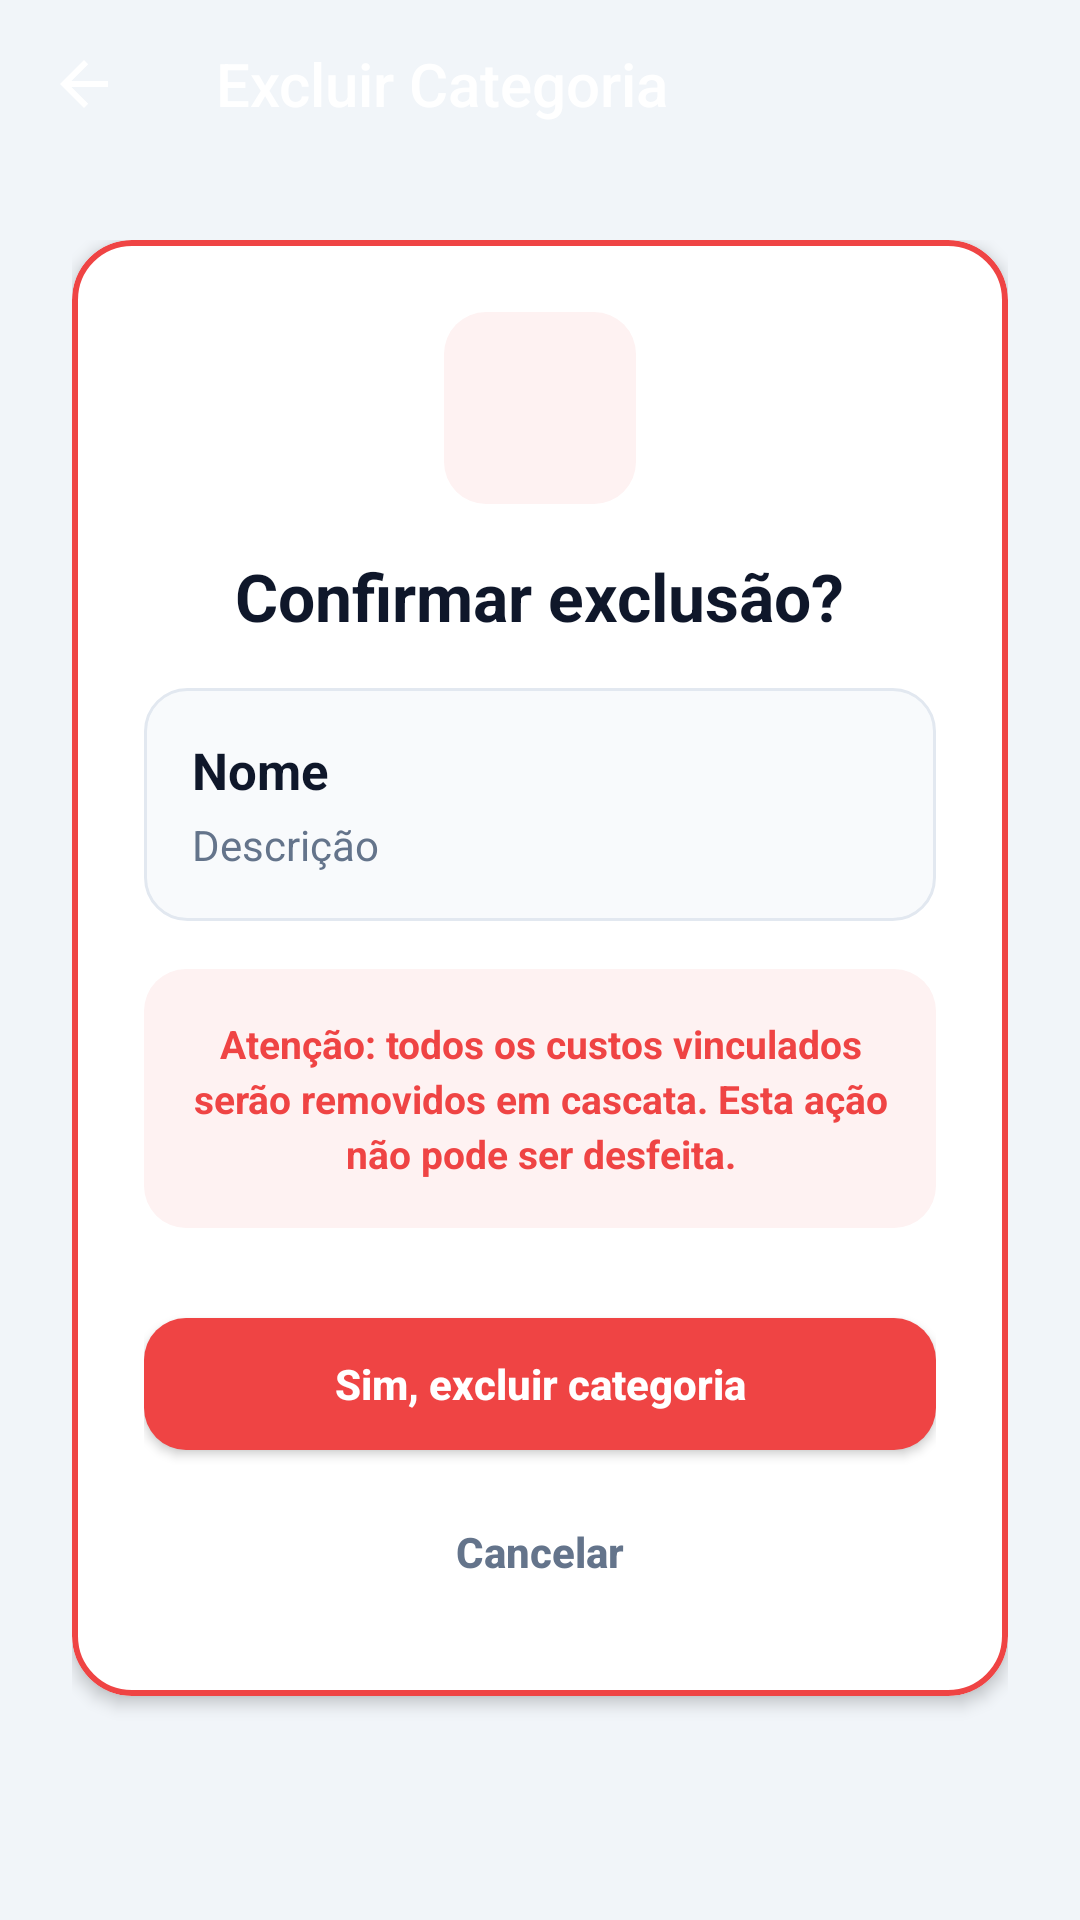

Reconstruct the res/layout file that produces this screen, plus the resources it refers to.
<!-- AndroidManifest.xml: application theme Theme.CostControl -->
<!-- res/layout/activity_category_delete.xml -->
<?xml version="1.0" encoding="utf-8"?>
<LinearLayout xmlns:android="http://schemas.android.com/apk/res/android"
    xmlns:app="http://schemas.android.com/apk/res-auto"
    android:layout_width="match_parent"
    android:layout_height="match_parent"
    android:background="@color/backgroundColor"
    android:orientation="vertical">

    <androidx.appcompat.widget.Toolbar
        android:id="@+id/toolbar"
        style="@style/Widget.CostControl.Toolbar"
        android:layout_width="match_parent"
        android:layout_height="?attr/actionBarSize"
        app:navigationIcon="?attr/homeAsUpIndicator"
        app:title="Excluir Categoria" />

    <ScrollView
        android:layout_width="match_parent"
        android:layout_height="match_parent"
        android:fillViewport="true"
        android:overScrollMode="never">

        <LinearLayout
            android:layout_width="match_parent"
            android:layout_height="wrap_content"
            android:gravity="center_horizontal"
            android:orientation="vertical"
            android:padding="@dimen/spacing_lg">

            <com.google.android.material.card.MaterialCardView
                style="@style/Widget.CostControl.Card"
                android:layout_width="match_parent"
                android:layout_height="wrap_content"
                app:strokeColor="@color/colorDelete"
                app:strokeWidth="2dp">

                <LinearLayout
                    android:layout_width="match_parent"
                    android:layout_height="wrap_content"
                    android:gravity="center_horizontal"
                    android:orientation="vertical"
                    android:padding="@dimen/spacing_lg">

                    <FrameLayout
                        android:layout_width="@dimen/icon_circle_size_lg"
                        android:layout_height="@dimen/icon_circle_size_lg"
                        android:background="@drawable/bg_warning_panel">

                        <ImageView
                            android:layout_width="36dp"
                            android:layout_height="36dp"
                            android:layout_gravity="center"
                            android:contentDescription="@null"
                            android:src="@drawable/ic_warning" />
                    </FrameLayout>

                    <TextView
                        android:layout_width="wrap_content"
                        android:layout_height="wrap_content"
                        android:layout_marginTop="@dimen/spacing_md"
                        android:text="Confirmar exclusão?"
                        android:textColor="@color/textColorPrimary"
                        android:textSize="22sp"
                        android:textStyle="bold" />

                    <LinearLayout
                        android:layout_width="match_parent"
                        android:layout_height="wrap_content"
                        android:layout_marginTop="@dimen/spacing_md"
                        android:background="@drawable/bg_detail_panel"
                        android:orientation="vertical"
                        android:padding="@dimen/spacing_md">

                        <TextView
                            android:id="@+id/tvCategoryNameConfirm"
                            android:layout_width="match_parent"
                            android:layout_height="wrap_content"
                            android:text="Nome"
                            android:textColor="@color/textColorPrimary"
                            android:textSize="17sp"
                            android:textStyle="bold" />

                        <TextView
                            android:id="@+id/tvCategoryDescConfirm"
                            android:layout_width="match_parent"
                            android:layout_height="wrap_content"
                            android:layout_marginTop="4dp"
                            android:text="Descrição"
                            android:textColor="@color/textColorSecondary"
                            android:textSize="14sp" />
                    </LinearLayout>

                    <TextView
                        android:layout_width="match_parent"
                        android:layout_height="wrap_content"
                        android:layout_marginTop="@dimen/spacing_md"
                        android:background="@drawable/bg_warning_panel"
                        android:gravity="center"
                        android:lineSpacingExtra="3dp"
                        android:padding="@dimen/spacing_md"
                        android:text="Atenção: todos os custos vinculados serão removidos em cascata. Esta ação não pode ser desfeita."
                        android:textColor="@color/colorDelete"
                        android:textSize="13sp"
                        android:textStyle="bold" />

                    <com.google.android.material.button.MaterialButton
                        android:id="@+id/btnConfirmDelete"
                        style="@style/Widget.CostControl.Button.Danger"
                        android:layout_width="match_parent"
                        android:layout_height="wrap_content"
                        android:layout_marginTop="@dimen/spacing_lg"
                        android:text="Sim, excluir categoria" />

                    <com.google.android.material.button.MaterialButton
                        android:id="@+id/btnCancelDelete"
                        style="@style/Widget.MaterialComponents.Button.TextButton"
                        android:layout_width="match_parent"
                        android:layout_height="wrap_content"
                        android:layout_marginTop="@dimen/spacing_xs"
                        android:text="Cancelar"
                        android:textColor="@color/textColorSecondary" />
                </LinearLayout>
            </com.google.android.material.card.MaterialCardView>
        </LinearLayout>
    </ScrollView>
</LinearLayout>
<!-- resources referenced by this layout -->
<resources>
  <color name="backgroundColor">#F1F5F9</color>
  <color name="colorDelete">#EF4444</color>
  <color name="textColorPrimary">#0F172A</color>
  <color name="textColorSecondary">#64748B</color>
  <dimen name="icon_circle_size_lg">64dp</dimen>
  <dimen name="spacing_lg">24dp</dimen>
  <dimen name="spacing_md">16dp</dimen>
  <dimen name="spacing_xs">4dp</dimen>
  <!-- drawable bg_detail_panel (drawable) -->
  <?xml version="1.0" encoding="utf-8"?>
  <shape xmlns:android="http://schemas.android.com/apk/res/android"
      android:shape="rectangle">
      <solid android:color="@color/backgroundColorElevated" />
      <corners android:radius="@dimen/radius_md" />
      <stroke
          android:width="1dp"
          android:color="@color/strokeLight" />
  </shape>
  <!-- drawable bg_warning_panel (drawable) -->
  <?xml version="1.0" encoding="utf-8"?>
  <shape xmlns:android="http://schemas.android.com/apk/res/android"
      android:shape="rectangle">
      <solid android:color="@color/colorDeleteSoft" />
      <corners android:radius="@dimen/radius_md" />
  </shape>
  <style name="Widget.CostControl.Button.Danger" parent="Widget.CostControl.Button.Primary">
          <item name="backgroundTint">@color/colorDelete</item>
      </style>
  <style name="Widget.CostControl.Card" parent="Widget.MaterialComponents.CardView">
          <item name="cardCornerRadius">@dimen/radius_lg</item>
          <item name="cardElevation">@dimen/card_elevation</item>
          <item name="cardBackgroundColor">@color/cardBackgroundColor</item>
          <item name="strokeWidth">1dp</item>
          <item name="strokeColor">@color/strokeLight</item>
      </style>
  <style name="Widget.CostControl.Toolbar" parent="Widget.AppCompat.Toolbar">
          <item name="android:background">@drawable/bg_toolbar_gradient</item>
          <item name="android:elevation">@dimen/toolbar_elevation</item>
          <item name="titleTextColor">@color/white</item>
          <item name="subtitleTextColor">@color/textColorMutedOnPrimary</item>
          <item name="android:theme">@style/ThemeOverlay.CostControl.Toolbar</item>
      </style>
  <color name="backgroundColorElevated">#F8FAFC</color>
  <dimen name="radius_md">14dp</dimen>
  <color name="strokeLight">#E2E8F0</color>
  <color name="colorDeleteSoft">#FEF2F2</color>
  <style name="Widget.CostControl.Button.Primary" parent="Widget.MaterialComponents.Button">
          <item name="android:textColor">@color/white</item>
          <item name="android:textStyle">bold</item>
          <item name="android:textAllCaps">false</item>
          <item name="android:letterSpacing">0</item>
          <item name="cornerRadius">@dimen/radius_md</item>
          <item name="android:minHeight">56dp</item>
          <item name="backgroundTint">@color/colorPrimary</item>
          <item name="elevation">2dp</item>
      </style>
  <dimen name="radius_lg">20dp</dimen>
  <dimen name="card_elevation">3dp</dimen>
  <color name="cardBackgroundColor">#FFFFFF</color>
  <dimen name="toolbar_elevation">6dp</dimen>
  <color name="white">#FFFFFFFF</color>
  <color name="textColorMutedOnPrimary">#94A3B8</color>
  <style name="ThemeOverlay.CostControl.Toolbar" parent="ThemeOverlay.AppCompat.Dark.ActionBar">
          <item name="colorControlNormal">@color/white</item>
      </style>
  <color name="colorPrimary">#0F172A</color>
  <color name="colorPrimaryDark">#020617</color>
  <color name="colorAccent">#0EA5E9</color>
  <color name="colorAccentDark">#0284C7</color>
</resources>
